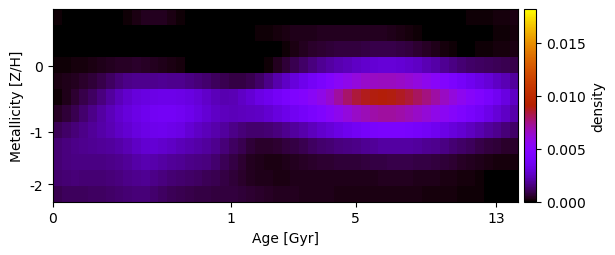

The table this chart was drawn from, first rows:
8.579348339229016826e-05, 7.304984028910765847e-06, -9.286025131094445147e-22, -4.107547026375980214e-24, 8.616510275504999664e-21, -8.780082880130809750e-21, -5.443345363680474411e-21, 1.754769663405250382e-20, 1.059861277288019120e-04, 2.601004088494291181e-04, 3.842948216061452369e-04, 4.201993319905349502e-04, 3.878694465036306685e-04, 2.712832735688739728e-04, 1.126188010106432021e-04, 8.713177354305223746e-06, -5.305478238387013446e-21, 2.568376958448986743e-20, 2.650232607489636117e-19, 4.924943901352633608e-20, 6.054797157205160552e-19, -5.686637974242316790e-20, -6.744091246161678029e-21, 2.277091918929910176e-19
-3.110817376650388475e-22, -1.674839083190862932e-23, 0.000000000000000000e+00, 5.188202705044968109e-21, -3.597788432781887318e-20, -3.045665207890322107e-21, 7.999215383729275183e-20, -1.205309142318230608e-20, -4.534612882062873474e-20, 1.349551829389854947e-05, 5.177130251320226920e-05, 4.187868715488160119e-05, 2.811990813923919776e-06, 3.025054569802610463e-20, -2.161638414070184624e-20, -2.018368872762390349e-20, 3.304844546392497563e-19, 4.750994249517038047e-21, 2.699650037989959904e-20, 5.589151504207828747e-21, 1.711370324557661056e-20, -3.130272045651926918e-21, 4.608510690949649751e-05, 8.819648806356495275e-05
3.341307281601768771e-05, 4.152075997097867379e-05, 5.087405518401054698e-05, 4.153173594406271593e-05, 3.648407308793894503e-05, 3.325144602800856469e-05, 2.334367634447691127e-05, 7.527578801104080090e-22, 3.107000797640752446e-05, 4.575010160854829037e-05, -5.869398875946253794e-21, 7.881759566631671047e-20, 3.421663142011980186e-20, -3.919647445482973373e-21, -9.998277282548340444e-20, 8.310098844186327201e-20, 1.686769213894182292e-20, 1.083341057160224201e-19, 1.462359247667758468e-20, -1.005761575390078340e-20, -3.283959426418528388e-20, -1.071243540957801405e-20, -2.864725467809798505e-21, -4.089099847285973407e-20
9.259066526356098830e-05, 1.377049167934777719e-04, 1.690944012373239149e-04, 2.023586733472222481e-04, 2.592953195565360618e-04, 3.477725630899968748e-04, 4.168081694054885634e-04, 4.594209711986680798e-04, 4.927715786942582325e-04, 5.253744710092125370e-04, 4.847532564886493692e-04, 4.250968582620705954e-04, 3.548205839739521973e-04, 2.763556428694909236e-04, 1.860848958802880206e-04, 5.546505542214958149e-05, 6.166668052090008597e-06, 4.005819331081452139e-05, 1.864267722056144752e-05, -4.360485433778715541e-23, -1.069390872522577265e-19, -8.054464507051428270e-20, 1.763896075931356811e-19, 9.310562016308502506e-21
2.219347307510229452e-04, 3.160689221309136436e-04, 3.897245690671797018e-04, 5.075942861989257704e-04, 6.892975897346226375e-04, 9.141835597163288935e-04, 1.170528892603155558e-03, 1.423869026121369090e-03, 1.658078978782284068e-03, 1.723630282570418320e-03, 1.749433185556094469e-03, 1.761161939961574741e-03, 1.780374220852400970e-03, 1.769487297843638351e-03, 1.713429769139427315e-03, 1.610674976478591218e-03, 1.464261473870034479e-03, 1.303961039771160072e-03, 1.119294578957058138e-03, 9.381538713120095773e-04, 8.110179934327537343e-04, 8.098860141209686132e-04, 9.698910535513946161e-04, 1.267696177749702557e-03
1.235995323396309610e-04, 3.004527668387224474e-04, 5.694362612170571951e-04, 8.715123246090567162e-04, 1.190274357224940013e-03, 1.550504629607865918e-03, 1.951814743709467774e-03, 2.373177768882034182e-03, 2.757711945178651855e-03, 3.008479485330936131e-03, 3.157162588333086058e-03, 3.278472199209179691e-03, 3.342409823699250045e-03, 3.343154891498860502e-03, 3.271821077294989697e-03, 3.164215807283868830e-03, 2.971322146338230361e-03, 2.679813507986250360e-03, 2.403363079536314107e-03, 2.257100340250968624e-03, 2.320288495232605136e-03, 2.585944352726236416e-03, 2.885071508985575812e-03, 3.210118445750813516e-03
4.589626130997305855e-04, 6.731996671904678887e-04, 9.744674870265423788e-04, 1.301373674610796245e-03, 1.640717923587857539e-03, 1.997355188129078425e-03, 2.367350283782685555e-03, 2.739780764873747491e-03, 3.038928858317888320e-03, 3.279764941752796956e-03, 3.516135935368235217e-03, 3.723372831067389786e-03, 3.816115194022432801e-03, 3.792286304021829594e-03, 3.666000717879693612e-03, 3.480940636603538623e-03, 3.165897371517016352e-03, 2.869255800138468312e-03, 2.623514537971415213e-03, 2.458931333477642339e-03, 2.397107756317519347e-03, 2.438200633105285387e-03, 2.550946951006121625e-03, 2.609297079911259473e-03
9.983547515582836141e-04, 1.213765305796045500e-03, 1.440281190132779599e-03, 1.651125861996177377e-03, 1.864600894203869699e-03, 2.092012943991365843e-03, 2.326986254412911383e-03, 2.593224795294401391e-03, 2.835538435527992871e-03, 3.058679201439066294e-03, 3.283622259278454972e-03, 3.464129614093381000e-03, 3.489358157097967143e-03, 3.392156617853113627e-03, 3.199926651606324092e-03, 2.904499578658695669e-03, 2.616707754834856747e-03, 2.377039669388307866e-03, 2.162260780888509287e-03, 1.947939109884637074e-03, 1.699828715205805836e-03, 1.461977401922488935e-03, 1.310951779679884327e-03, 1.290161922065468638e-03
1.399005409002673350e-03, 1.562129824758513212e-03, 1.668672118057415357e-03, 1.743885499630225353e-03, 1.795059464405631680e-03, 1.856672054804188064e-03, 1.954981753911718377e-03, 2.092574915270604789e-03, 2.323820180994935498e-03, 2.584560425911569537e-03, 2.842418700953428315e-03, 2.893589990216826734e-03, 2.751200974924413855e-03, 2.565605498458103668e-03, 2.400013246414944325e-03, 2.246937999728317557e-03, 2.091601678307405694e-03, 1.960685534592351061e-03, 1.775757526892421606e-03, 1.490250956992309221e-03, 1.190911583093108963e-03, 9.339346030827774901e-04, 6.663794597668823731e-04, 5.453895681433888537e-04
1.402313160059628179e-03, 1.540540006202475130e-03, 1.595947080353478766e-03, 1.600008132871799486e-03, 1.590394923134442334e-03, 1.601367867675012810e-03, 1.654805055692711805e-03, 1.758458172553510612e-03, 1.912658356476827463e-03, 2.095929385734515357e-03, 2.222945003482859009e-03, 2.194138046198273930e-03, 2.050213404043052870e-03, 1.907556093927111453e-03, 1.786117217849093625e-03, 1.687998949863099216e-03, 1.604683834236805265e-03, 1.509150554633952165e-03, 1.291469958558942675e-03, 1.056196029526078979e-03, 8.193259312636722762e-04, 5.958490526716437056e-04, 4.216680183786720537e-04, 3.225159712166503407e-04
1.290573102811427278e-03, 1.401982664820879089e-03, 1.423679080142029258e-03, 1.405076555515247195e-03, 1.385505066150099921e-03, 1.397901293478642868e-03, 1.452566109677508582e-03, 1.539639879611691842e-03, 1.644227838989041060e-03, 1.764502608182377547e-03, 1.797368385326980102e-03, 1.683412158513660547e-03, 1.531865499176499707e-03, 1.410039191392111445e-03, 1.315224536323355339e-03, 1.230736259300527300e-03, 1.160659493922469197e-03, 1.050109654021708127e-03, 9.299899859276497321e-04, 7.989076129954424512e-04, 6.763552318436017287e-04, 5.490324415189765149e-04, 4.262427618250620351e-04, 3.513992413847301984e-04
9.814247434213527448e-04, 1.070637992271593819e-03, 1.107403003919814419e-03, 1.121214016598883877e-03, 1.141411302288195505e-03, 1.179836909695800105e-03, 1.247112205659686853e-03, 1.326885128942739602e-03, 1.391104103088497152e-03, 1.448540145762184121e-03, 1.445840011341752510e-03, 1.284279242277795849e-03, 1.153776225512472865e-03, 1.036932132562904188e-03, 9.459371064126225219e-04, 8.730064469569837494e-04, 8.285381844858205830e-04, 7.994888635710110329e-04, 7.783510446120075988e-04, 7.501196214934635099e-04, 7.221803394009241412e-04, 6.828050570956049154e-04, 6.230189547624758167e-04, 5.377044176370784174e-04
